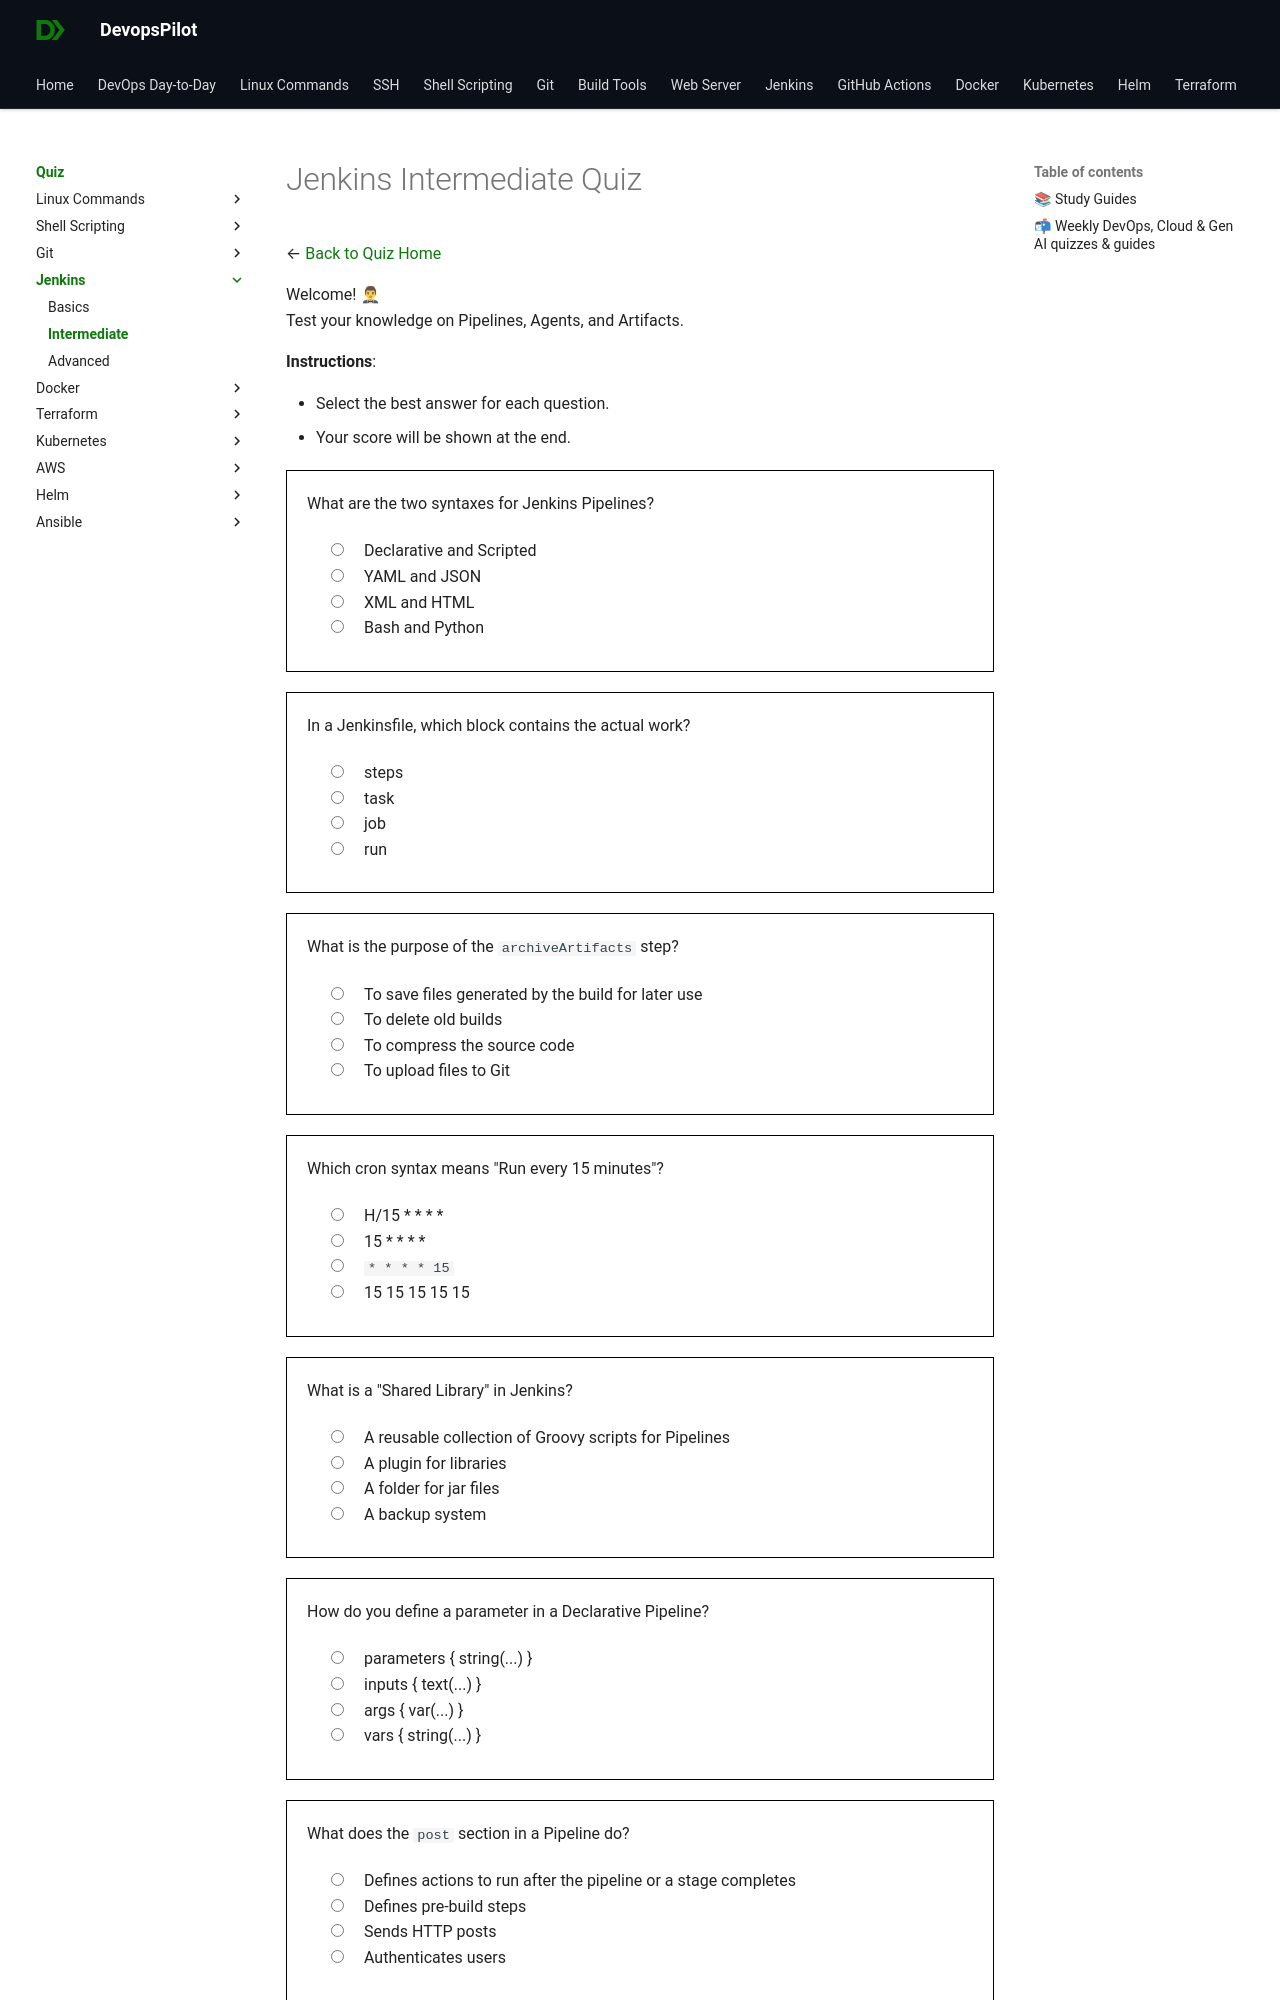

repository: devopspilot1/devopspilot1.github.io · page: quiz/jenkins/intermediate/index.html · generator: mkdocs

---
title: "Jenkins Quiz – Intermediate"
description: "Test your Jenkins skills with intermediate quiz questions covering practical concepts, common workflows, and daily operational tasks."
---
# Jenkins Intermediate Quiz

← [Back to Quiz Home](../../index.md)

Welcome! 🤵♂  
Test your knowledge on Pipelines, Agents, and Artifacts.

**Instructions**:

*   Select the best answer for each question.
*   Your score will be shown at the end.

<quiz>
What are the two syntaxes for Jenkins Pipelines?
- [x] Declarative and Scripted
- [ ] YAML and JSON
- [ ] XML and HTML
- [ ] Bash and Python

Pipelines can be written in Declarative syntax (easier, more structured) or Scripted syntax (Groovy-based, more flexible).
</quiz>

<quiz>
In a Jenkinsfile, which block contains the actual work?
- [x] steps
- [ ] task
- [ ] job
- [ ] run

Inside a `stage`, the `steps` block contains the actual commands to execute.
</quiz>

<quiz>
What is the purpose of the `archiveArtifacts` step?
- [x] To save files generated by the build for later use
- [ ] To delete old builds
- [ ] To compress the source code
- [ ] To upload files to Git

`archiveArtifacts` captures files (like JARs, WARs, reports) produced by the build so they can be downloaded from the Jenkins UI.
</quiz>

<quiz>
Which cron syntax means "Run every 15 minutes"?
- [x] H/15 * * * *
- [ ] 15 * * * *
- [ ] `* * * * 15`
- [ ] 15 15 15 15 15

`H/15 * * * *` runs the job every 15 minutes. 'H' is used to spread load (hash).
</quiz>

<quiz>
What is a "Shared Library" in Jenkins?
- [x] A reusable collection of Groovy scripts for Pipelines
- [ ] A plugin for libraries
- [ ] A folder for jar files
- [ ] A backup system

Shared Libraries allow you to define common logic in external Git repositories and load them into your Pipelines.
</quiz>

<quiz>
How do you define a parameter in a Declarative Pipeline?
- [x] parameters { string(...) }
- [ ] inputs { text(...) }
- [ ] args { var(...) }
- [ ] vars { string(...) }

The `parameters` directive is used to define build parameters.
</quiz>
